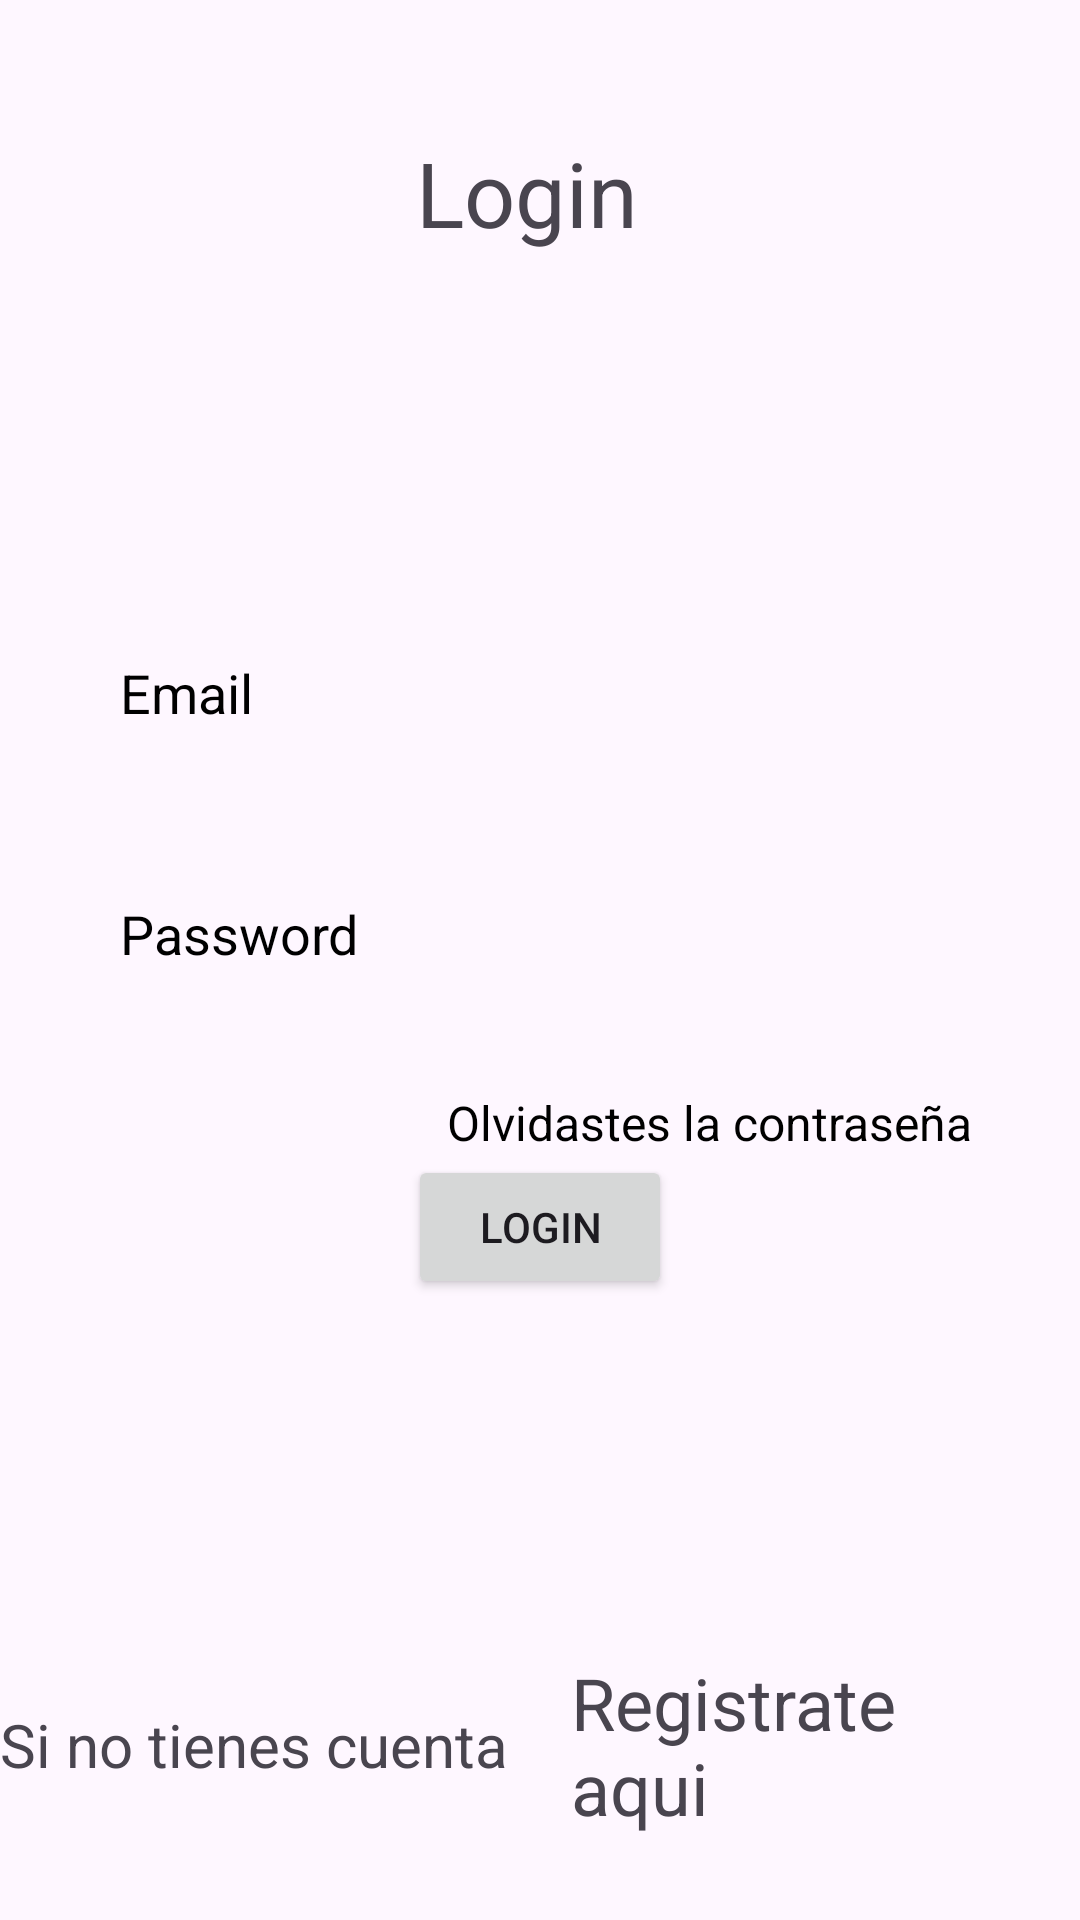

Layout XML and referenced resources for this Android screen:
<!-- AndroidManifest.xml: application theme Theme.CarUniversidad -->
<!-- res/layout/activity_login.xml -->
<?xml version="1.0" encoding="utf-8"?>
<androidx.constraintlayout.widget.ConstraintLayout xmlns:android="http://schemas.android.com/apk/res/android"
    xmlns:app="http://schemas.android.com/apk/res-auto"
    xmlns:tools="http://schemas.android.com/tools"
    android:layout_width="match_parent"
    android:layout_height="match_parent"
    tools:context=".LoginActivity">

    <TextView
        android:id="@+id/txtLogin"
        android:layout_width="wrap_content"
        android:layout_height="wrap_content"
        android:layout_marginTop="44dp"
        android:text="Login "
        android:textSize="30sp"
        app:layout_constraintEnd_toEndOf="parent"
        app:layout_constraintHorizontal_bias="0.498"
        app:layout_constraintStart_toStartOf="parent"
        app:layout_constraintTop_toTopOf="parent" />

    <LinearLayout
        android:id="@+id/linearDos"
        android:layout_width="match_parent"
        android:layout_height="wrap_content"
        android:gravity="center"
        android:orientation="vertical"
        app:layout_constraintBottom_toTopOf="@+id/linearTres"
        app:layout_constraintEnd_toEndOf="parent"
        app:layout_constraintStart_toStartOf="parent"
        app:layout_constraintTop_toBottomOf="@+id/txtLogin">


        <EditText
            android:id="@+id/emailEditText"
            android:layout_width="match_parent"
            android:layout_height="wrap_content"
            android:layout_marginLeft="24dp"
            android:layout_marginRight="24dp"
            android:autofillHints="Email"
            android:background="@drawable/ic_field"
            android:drawablePadding="16dp"
            android:ems="10"
            android:hint="Email"
            android:inputType="textEmailAddress"
            android:padding="16dp"
            android:textColorHint="@color/black" />

        <EditText
            android:id="@+id/passwordEditText"
            android:layout_width="match_parent"
            android:layout_height="wrap_content"
            android:layout_marginLeft="24dp"
            android:layout_marginTop="24dp"
            android:layout_marginRight="24dp"
            android:autofillHints="password"
            android:background="@drawable/ic_field"
            android:drawablePadding="16dp"
            android:ems="10"
            android:hint="Password"
            android:inputType="textPassword"
            android:padding="16dp"
            android:textColorHint="@color/black" />

        <TextView
            android:id="@+id/txtOlvidastes"
            android:layout_width="match_parent"
            android:layout_height="wrap_content"
            android:layout_marginStart="24dp"
            android:layout_marginTop="24dp"
            android:layout_marginEnd="32dp"
            android:gravity="end"
            android:text="Olvidastes la contraseña"
            android:textColor="@color/black"
            android:textSize="16sp" />

        <Button
            android:id="@+id/btnLogin"
            android:layout_width="wrap_content"
            android:layout_height="wrap_content"
            android:text="Login" />


    </LinearLayout>

    <LinearLayout
        android:id="@+id/linearTres"
        android:layout_width="match_parent"
        android:layout_height="wrap_content"
        android:layout_marginBottom="28dp"
        android:gravity="center"
        android:orientation="horizontal"
        app:layout_constraintBottom_toBottomOf="parent"
        app:layout_constraintEnd_toEndOf="parent"
        app:layout_constraintStart_toStartOf="parent">

        <TextView
            android:id="@+id/textView3"
            android:layout_width="wrap_content"
            android:layout_height="wrap_content"
            android:layout_weight="0"
            android:text="Si no tienes cuenta "
            android:textSize="20sp" />

        <TextView
            android:id="@+id/txtRegistrate"
            android:layout_width="wrap_content"
            android:layout_height="wrap_content"
            android:layout_marginLeft="16dp"
            android:layout_marginRight="16dp"
            android:layout_weight="0"
            android:text="Registrate aqui"
            android:textSize="24sp" />
    </LinearLayout>

</androidx.constraintlayout.widget.ConstraintLayout>
<!-- resources referenced by this layout -->
<resources>
  <style name="Theme.CarUniversidad" parent="Base.Theme.CarUniversidad" />
  <style name="Base.Theme.CarUniversidad" parent="Theme.Material3.DayNight.NoActionBar">
          
          
      </style>
  <!-- not gathered from this repository: default colours our renderer supplied (Android Studio template values) -->
  <color name="black">#FF000000</color>
</resources>
